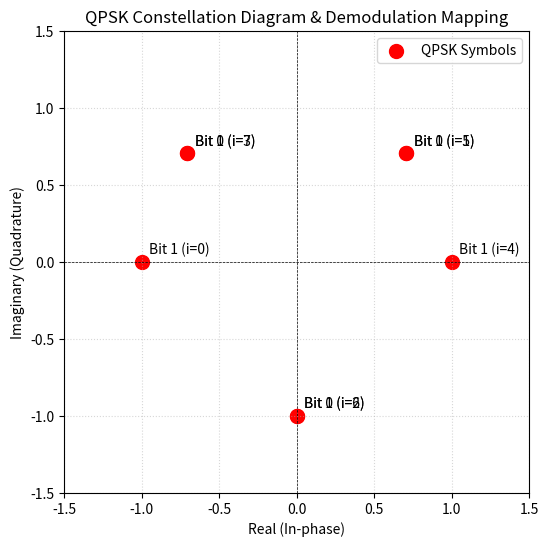

This figure's Python source:
# ==========================================
# Step 1: Importing Dependencies
# ==========================================
import numpy as np
import matplotlib.pyplot as plt

# ==========================================
# Step 2: Defining the Message Signal
# ==========================================
message = [1, 0, 1, 0, 1, 1, 0, 1]

# Step 3: Setting Modulation Constants
pi = np.pi
mod_index = pi / 4

# ==========================================
# Step 4: QPSK Modulation (Encoding)
# ==========================================
qpsk_signal = np.array([
    np.cos(mod_index * i + pi * message[i]) + 1j * np.sin(mod_index * i + pi * message[i]) 
    for i in range(len(message))
])

# ==========================================
# Step 5: QPSK Demodulation (Decoding)
# ==========================================
demodulated_message = []
for i in range(len(qpsk_signal)):
    # Extract the total phase angle of the received complex signal
    received_phase = np.angle(qpsk_signal[i])
    
    # Subtract the index shift to isolate the phase introduced by the message bit
    base_phase = received_phase - (mod_index * i)
    
    # Normalize the phase to be within [-pi, pi]
    base_phase = (base_phase + pi) % (2 * pi) - pi
    
    # Deciding bit value based on normalized phase
    if np.abs(base_phase) > pi / 2:
        demodulated_message.append(1)
    else:
        demodulated_message.append(0)

print("Original Message:   ", message)
print("Demodulated Message:", demodulated_message)

# ==========================================
# Step 6: Plotting the Constellation Diagram
# ==========================================
plt.figure(figsize=(6, 6))
plt.scatter(qpsk_signal.real, qpsk_signal.imag, color='red', marker='o', s=100, label='QPSK Symbols')

# Labeling coordinates with their corresponding bits
for i, txt in enumerate(message):
    plt.annotate(f"Bit {txt} (i={i})", (qpsk_signal.real[i] + 0.05, qpsk_signal.imag[i] + 0.05))

plt.axhline(0, color='black', linewidth=0.5, linestyle='--')
plt.axvline(0, color='black', linewidth=0.5, linestyle='--')
plt.grid(True, which='both', linestyle=':', alpha=0.5)
plt.xlim(-1.5, 1.5)
plt.ylim(-1.5, 1.5)
plt.xlabel('Real (In-phase)')
plt.ylabel('Imaginary (Quadrature)')
plt.title('QPSK Constellation Diagram & Demodulation Mapping')
plt.legend()
plt.show()
